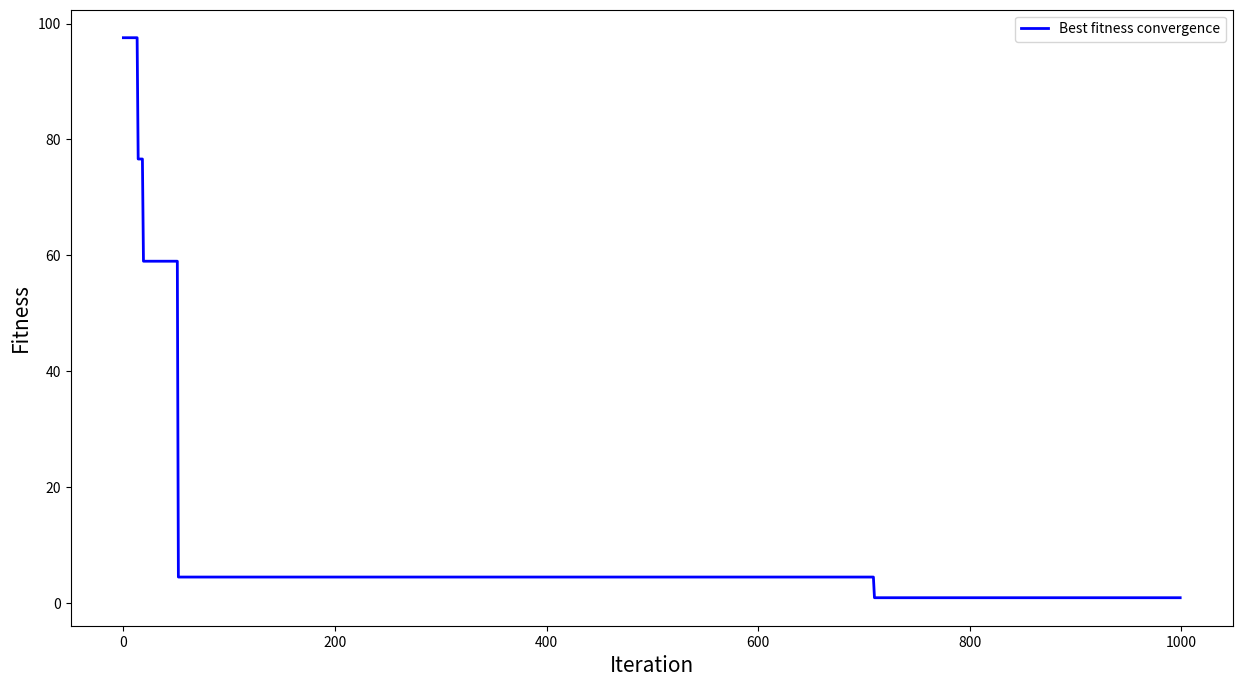

The script that saved this image:
import numpy as np
import random
import math
import matplotlib.pyplot as plt
import numpy as np

class GeneticAlgorithm:
    # N：Initial population 的大小，此變數決定初始群集內 chromosome 的個數。
    # D：Dimension 維度大小，欲求解目標問題之變數數量。
    # B：Bits number，D 維度中每個變數可能出現的數字受限於 bit 數的控制。
    # n：於每次 Iteration 中從 population 抓取菁英個數的數量。
    # cr：Crossover rate，交配之門檻值。
    # mr：Mutation rate，突變之門檻值。
    # max_iter：欲進行迭代之總次數。
    # BD : x之上下邊界數值
    def __init__(self, Nnumber=10, 
                        # 第一題
                        Dimension=2,
                        # 第二題
                        # Dimension=2,
                        # 第三題
                        # Dimension=2, 
                        # 第四題
                        # Dimension=3, 
                        Bitnum=10, Elite_num=4, CrossoverRate=0.9, 
                       MutationRate=0.02, MaxIteration=1000, 
                    # 第一題
                       Boundary = [-3, 3] 
                    # 第二題
                    #    Boundary = [-1000, 1000] 
                    # 第三題
                    #    Boundary = [-5, 5] 
                    # 第四題
                    #    Boundary = [-5, 5] 
                       ):
        self.N = Nnumber
        self.D = Dimension
        self.B = Bitnum
        self.n = Elite_num
        self.cr = CrossoverRate
        self.mr = MutationRate
        self.max_iter = MaxIteration
        self.BD = Boundary
    # 生成Population
    def generatePopulation(self):
        population = []
        for number in range(self.N):
            chrom_list = []
            for run in range(self.D):
                element = (np.zeros((1,self.B))).astype(int)
                for i in range(1):
                    for j in range(self.B):
                        element[i,j] = np.random.randint(0,2)
                # print(39, element[0])
                chromosome = list(element[0])
                chrom_list.append(chromosome)
            population.append(chrom_list)
        return population
    
    #  二進制轉十進制 (Decoding)
    def B2D(self, pop):
        # print(64, pop)
        # print(65, len(pop))
        dec = (np.sum(x * (2**i)  for i, x in enumerate(pop)) / 2**len(pop)) * (self.BD[1] - self.BD[0]) + self.BD[0]
        # print(71, dec)
        return dec
    
    # 十進制轉二進制
    def D2B(self, num):
        return [int(i) for i in (bin(10)[2:])]
    
    # 第一題 Rosenbrock function
    def fun1(self, pop):
        X = np.array(pop)
        funsum = 0
        for i in range(self.D - 1):
            x1 = X[:,i]
            x2 = X[:,i+1]
            funsum += 100*(x2-x1**2)**2+(1 - x1)**2
        return list(funsum)
    

    # 第二題 Eggholder function
    def fun2(self, pop):
        X = np.array(pop)
        # print(102, X)
        funsum = 0
        for i in range(self.D - 1):
            x = X[:, i]
            # print(106, "x", x)
            y = X[:, i + 1]
            # print(107, "y", y)
            term1 = -(y + 47) * np.sin(np.sqrt(np.abs(y/2 + x + 47)))
            term2 = -(x * np.sin(np.sqrt(np.abs(x - (y + 47)))))
            funsum += term1 + term2
        # print(112, funsum)
        return list(funsum)
    
    
    # 第三題 Himmelblau's function
    def fun3(self, pop):
        X = np.array(pop)
        # print(119, X)
        funsum = 0
        for i in range(self.D - 1):
            x = X[:,i]
            # print(122, "x", x)
            y = X[:, i + 1]
            # print(124, "y", y)
            funsum += ((x**2+y-11)**2) + (((x+y**2-7)**2))
        return list(funsum)
    

    # 第四題 Rastrigin function
    def fun4(self, pop):
        X = np.array(pop)
        funsum = 0
        for i in range(self.D):
            x = X[:,i]
            funsum += x**2 - 10*np.cos(2*np.pi*x)
        funsum += 10*self.D
        return list(funsum)
    
    # 選擇方法: 俄羅斯輪盤
    def Selection(self, n, pop_bin, fitness):
        select_bin = pop_bin.copy()
        fitness1 = fitness.copy()
        Parents = []
        if sum(fitness1) == 0:
            for i in range(self.n):
                parent = select_bin[random.randint(0,(self.N)-1)]
                Parents.append(parent)
        else: 
            NorParent = [(1 - indivi/sum(fitness1))/((self.N-1)) for indivi in fitness1]
            tep = 0
            Cumulist = []
            for i in range(len(NorParent)):
                tep += NorParent[i]
                Cumulist.append(tep)
            #Find parents
            for i in range(self.n):
                z1 = random.uniform(0,1)
                for pick in range(len(Cumulist)):
                    if z1<=Cumulist[0]:
                        parent = select_bin[NorParent.index(NorParent[0])]
                    elif Cumulist[pick] < z1 <=Cumulist[pick+1]:
                        parent = select_bin[NorParent.index(NorParent[pick+1])]
                Parents.append(parent)
        return Parents
    
    # Crossover & Mutation
    def Crossover_Mutation(self, parent1, parent2):
        def swap_machine(element_1, element_2):
            temp = element_1
            element_1 = element_2
            element_2 = temp
            return element_1, element_2
        child_1 = []
        child_2 = []
        for i in range(len(parent1)):
            #隨機生成一數字，用以決定是否進行Crossover
            z1 = random.uniform(0,1)
            if z1 < self.cr:
                z2 = random.uniform(0,1)
                #決定要交換的位置點
                cross_location = math.ceil(z2*(len(parent1[i])-1))
                #Crossover
                parent1[i][:cross_location],parent2[i][:cross_location] = swap_machine(parent1[i][:cross_location],parent2[i][:cross_location])
                p_list = [parent1[i], parent2[i]]
                #隨機生成一數字，用以決定是否進行mutation
                for i in range(len(p_list)):
                    z3 = random.uniform(0,1)
                    if z3 < self.mr:
                        #決定要mutate的數字
                        z4 = random.uniform(0,1)
                        temp_location = z4*(len(p_list[i])-1)
                        mutation_location = 0 if temp_location < 0.5 else math.ceil(temp_location)
                        p_list[i][mutation_location] = 0 if p_list[i][mutation_location] == 1 else 1
                child_1.append(p_list[0])
                child_2.append(p_list[1])
            else:
                child_1.append(parent1[i])
                child_2.append(parent2[i])
        return child_1,child_2

def main():
    ga = GeneticAlgorithm()
    print(ga.N, ga.D, ga.B)
    pop_bin = ga.generatePopulation()
    print("all genetic: ", pop_bin)
    pop_dec = []
    for i in range(ga.N):
        chrom_rv = []
        for j in range(ga.D):
            chrom_rv.append(ga.B2D(pop_bin[i][j]))
        pop_dec.append(chrom_rv)

    print("binary decoding: ", pop_dec)
    # # 第一題 Rosenbrock function
    fitness = ga.fun1(pop_dec)
    # # 第二題 Eggholder function
    # fitness = ga.fun2(pop_dec)
    # # 第三題 Himmelblau's function
    # fitness = ga.fun3(pop_dec)
    # 第四題 Rastrigin function
    # fitness = ga.fun4(pop_dec)
    
    print("caculate fitness: ", fitness)

    best_rvlist = []
    best_valuelist = []
    
    it = 0
    while it < ga.max_iter:
        Parents_list = ga.Selection(ga.n, pop_bin, fitness)
        Offspring_list = []
        for i in range(int((ga.N-ga.n)/2)):
            candidate = [Parents_list[random.randint(0,len(Parents_list)-1)] for i in range(2)]
            # print(146, candidate)
            after_cr_mu = ga.Crossover_Mutation(candidate[0], candidate[1])
            offspring1, offspring2 = after_cr_mu[0], after_cr_mu[1]
            Offspring_list.append(offspring1)
            Offspring_list.append(offspring2)

        final_bin = Parents_list + Offspring_list
        print(164, final_bin)
        final_dec = []

        for i in range(ga.N):
            rv = []
            for j in range(ga.D):
                # print(169, ga.B2D(final_bin[i][j]))
                rv.append(ga.B2D(final_bin[i][j]))
            final_dec.append(rv)

        print(251, final_dec)

        # # Final fitness 第一題 Rosenbrock function
        final_fitness = ga.fun1(final_dec)
        # # Final fitness 第二題 Eggholder function
        # final_fitness = ga.fun2(final_dec)
        # # Final fitness 第三題 Himmelblau's function
        # final_fitness = ga.fun3(final_dec)
        # Final fitness 第四題 Rastrigin function
        # final_fitness = ga.fun4(final_dec)

        print("result fitness: ", final_fitness)
        #Take the best value in this iteration
        smallest_fitness = min(final_fitness)
        index = final_fitness.index(smallest_fitness)
        smallest_dec = final_dec[index]

        #Store the best fitness in the list
        best_rvlist.append(smallest_dec)
        best_valuelist.append(smallest_fitness)

        #Parameters back to the initial
        pop_bin = final_bin 
        pop_dec = final_dec
        fitness = final_fitness

        it += 1
    
    #Store best result
    every_best_value = []
    every_best_value.append(best_valuelist[0])
    for i in range(ga.max_iter-1):
        if every_best_value[i] >= best_valuelist[i+1]:
            every_best_value.append(best_valuelist[i+1])

        elif every_best_value[i] <= best_valuelist[i+1]:
            every_best_value.append(every_best_value[i])

    print('The best fitness: ', min(best_valuelist))
    best_index = best_valuelist.index(min(best_valuelist))
    print('Setup list is: ')
    print(best_rvlist[best_index])

    plt.figure(figsize = (15,8))
    plt.xlabel("Iteration",fontsize = 15)
    plt.ylabel("Fitness",fontsize = 15)

    plt.plot(every_best_value,linewidth = 2, label = "Best fitness convergence", color = 'b')
    plt.legend()
    plt.show()
    
if __name__ == '__main__':
    main()